Run: headless pygame with SDL's dummy video driver; simulated clock (each Clock.tick advances the game by its frame time, no real sleeping); random seed 0; keys injected as events and as key.get_pressed() state; no mouse input.
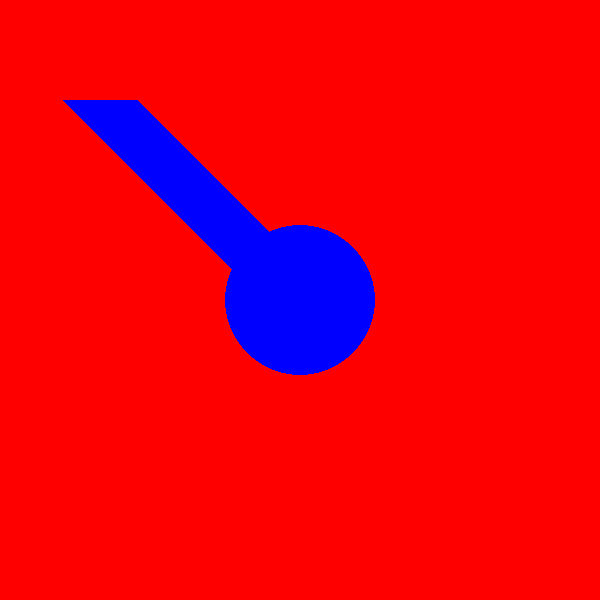
Frame 1 of 4 · flips 1–60 · no input
Frame 2 of 4 · flips 61–180 · tapped SPACE, RETURN · held RIGHT (→), D · screen unchanged from frame 1, image omitted
Frame 3 of 4 · flips 181–300 · held DOWN (↓), S · screen unchanged from frame 2, image omitted
Frame 4 of 4 · flips 301–420 · held LEFT (←), A, UP (↑), W · screen unchanged from frame 3, image omitted

The pygame program that drew these frames:

import pygame

# Instalasi
pygame.init()

# setting layar
height = 600
width = 600

screen = pygame.display.set_mode([height, width])

# ubah warna screen
screen.fill((255, 0, 0))

# membuat lingkaran
pygame.draw.circle(screen, (0,0,255), (300,300), 75)
# #  membuat garis
pygame.draw.line(screen, (0,0,255),(100,100), (300,300), 75)

running = True
while running:
    #loop
    for event in pygame.event.get():
        if event.type == pygame.QUIT :
            running = False

    pygame.display.update()

pygame.quit()
